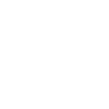
t = 0.00 s
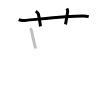
t = 3.25 s
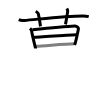
t = 6.50 s
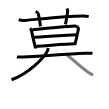
t = 9.50 s
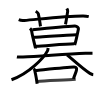
t = 12.75 s
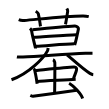
t = 16.00 s

The animated SVG that drew these frames (rendered in a browser with its animation timeline set to each time). Animation: 16 SMIL elements (animate=16); one cycle of 16.00 s.

<svg width="109px" height="109px" viewBox="0 0 px 109px" xmlns="http://www.w3.org/2000/svg" xmlns:xlink="http://www.w3.org/1999/xlink" xml:space="preserve" version="1.1"  baseProfile="full">
<path d="M18.75,19.74c1.68,0.72,3.63,0.86,5.31,0.72c15.42-1.31,41.04-4.45,58.82-4.55c2.8-0.02,4.47,0.34,5.87,0.7" style="fill:none;stroke:black;stroke-width:3;opacity:0">
  <animate attributeType="CSS" attributeName="opacity" from="0" to="1" begin="0s" dur="1s" repeatCount="Indefinite" fill="freeze" />
</path>
<path d="M35.75,11.22c1.75,1.21,2.31,1.57,2.5,2.31C40,20.47,40,23.86,40.5,26.38" style="fill:none;stroke:black;stroke-width:3;opacity:0">
  <animate attributeType="CSS" attributeName="opacity" from="0" to="1" begin="1s" dur="1s" repeatCount="Indefinite" fill="freeze" />
</path>
<path d="M66.76,8.51c0.56,0.96,1.1,1.65,0.92,2.85c-0.83,5.72-1.09,7.28-2.17,13.01" style="fill:none;stroke:black;stroke-width:3;opacity:0">
  <animate attributeType="CSS" attributeName="opacity" from="0" to="1" begin="2s" dur="1s" repeatCount="Indefinite" fill="freeze" />
</path>
<path d="M30.02,28.37c0.56,0.51,1.56,2.22,1.66,2.9c0.76,5.16,3.92,16.84,3.92,17.18" style="fill:none;stroke:black;stroke-width:3;opacity:0">
  <animate attributeType="CSS" attributeName="opacity" from="0" to="1" begin="3s" dur="1s" repeatCount="Indefinite" fill="freeze" />
</path>
<path d="M32.49,29.77c8.1-0.87,39.65-3.65,42.39-3.75c2.29-0.08,3.68,2.17,3.59,2.65c-0.74,3.75-2.57,12.51-3.82,16.38" style="fill:none;stroke:black;stroke-width:3;opacity:0">
  <animate attributeType="CSS" attributeName="opacity" from="0" to="1" begin="4s" dur="1s" repeatCount="Indefinite" fill="freeze" />
</path>
<path d="M34.02,37.33c4.08,0,37.89-2.55,42.5-2.55" style="fill:none;stroke:black;stroke-width:3;opacity:0">
  <animate attributeType="CSS" attributeName="opacity" from="0" to="1" begin="5s" dur="1s" repeatCount="Indefinite" fill="freeze" />
</path>
<path d="M35.9,46.33c8.31-0.34,28.18-2.17,38.53-2.46" style="fill:none;stroke:black;stroke-width:3;opacity:0">
  <animate attributeType="CSS" attributeName="opacity" from="0" to="1" begin="6s" dur="1s" repeatCount="Indefinite" fill="freeze" />
</path>
<path d="M16.88,56.92c2.19,0.37,4.65,0.15,6.08,0.1c15.29-0.53,41.59-2.93,62.47-3.8c1.81-0.08,5.05-0.08,7.07-0.08" style="fill:none;stroke:black;stroke-width:3;opacity:0">
  <animate attributeType="CSS" attributeName="opacity" from="0" to="1" begin="7s" dur="1s" repeatCount="Indefinite" fill="freeze" />
</path>
<path d="M48.11,48.01c-0.11,1.05-0.18,2.04-0.62,2.88C43.75,58,29,73.5,11.5,79.75" style="fill:none;stroke:black;stroke-width:3;opacity:0">
  <animate attributeType="CSS" attributeName="opacity" from="0" to="1" begin="8s" dur="1s" repeatCount="Indefinite" fill="freeze" />
</path>
<path d="M67,54.83c5.49,4.6,17.4,15.44,22.88,18.52c1.87,1.05,2.52,1.2,3.37,1.3" style="fill:none;stroke:black;stroke-width:3;opacity:0">
  <animate attributeType="CSS" attributeName="opacity" from="0" to="1" begin="9s" dur="1s" repeatCount="Indefinite" fill="freeze" />
</path>
<path d="M33.68,68.67c0.63,0.47,1.08,1.64,1.2,2.26c0.86,4.52,1.08,4.31,2.28,12.86" style="fill:none;stroke:black;stroke-width:3;opacity:0">
  <animate attributeType="CSS" attributeName="opacity" from="0" to="1" begin="10s" dur="1s" repeatCount="Indefinite" fill="freeze" />
</path>
<path d="M35.34,70.48c9.62-0.9,31.56-3.12,38.52-3.46c2.71-0.13,3.04,1.49,2.57,3.45c-0.66,2.75-2.12,5.03-2.99,8.46" style="fill:none;stroke:black;stroke-width:3;opacity:0">
  <animate attributeType="CSS" attributeName="opacity" from="0" to="1" begin="11s" dur="1s" repeatCount="Indefinite" fill="freeze" />
</path>
<path d="M37.01,81.47c7.74-0.91,27.84-1.36,38.66-2.21" style="fill:none;stroke:black;stroke-width:3;opacity:0">
  <animate attributeType="CSS" attributeName="opacity" from="0" to="1" begin="12s" dur="1s" repeatCount="Indefinite" fill="freeze" />
</path>
<path d="M52.98,59.75c1,0.39,1.6,1.75,1.8,2.52c0.2,0.78,0,26.09-0.2,30.94" style="fill:none;stroke:black;stroke-width:3;opacity:0">
  <animate attributeType="CSS" attributeName="opacity" from="0" to="1" begin="13s" dur="1s" repeatCount="Indefinite" fill="freeze" />
</path>
<path d="M30.35,95.38c1,0.44,1.61,1,2.61,0.89c1-0.11,37.58-5.2,43.81-6.08" style="fill:none;stroke:black;stroke-width:3;opacity:0">
  <animate attributeType="CSS" attributeName="opacity" from="0" to="1" begin="14s" dur="1s" repeatCount="Indefinite" fill="freeze" />
</path>
<path d="M69.11,83.25c4.77,2.69,12.31,11.05,13.5,15.24" style="fill:none;stroke:black;stroke-width:3;opacity:0">
  <animate attributeType="CSS" attributeName="opacity" from="0" to="1" begin="15s" dur="1s" repeatCount="Indefinite" fill="freeze" />
</path>
</svg>
